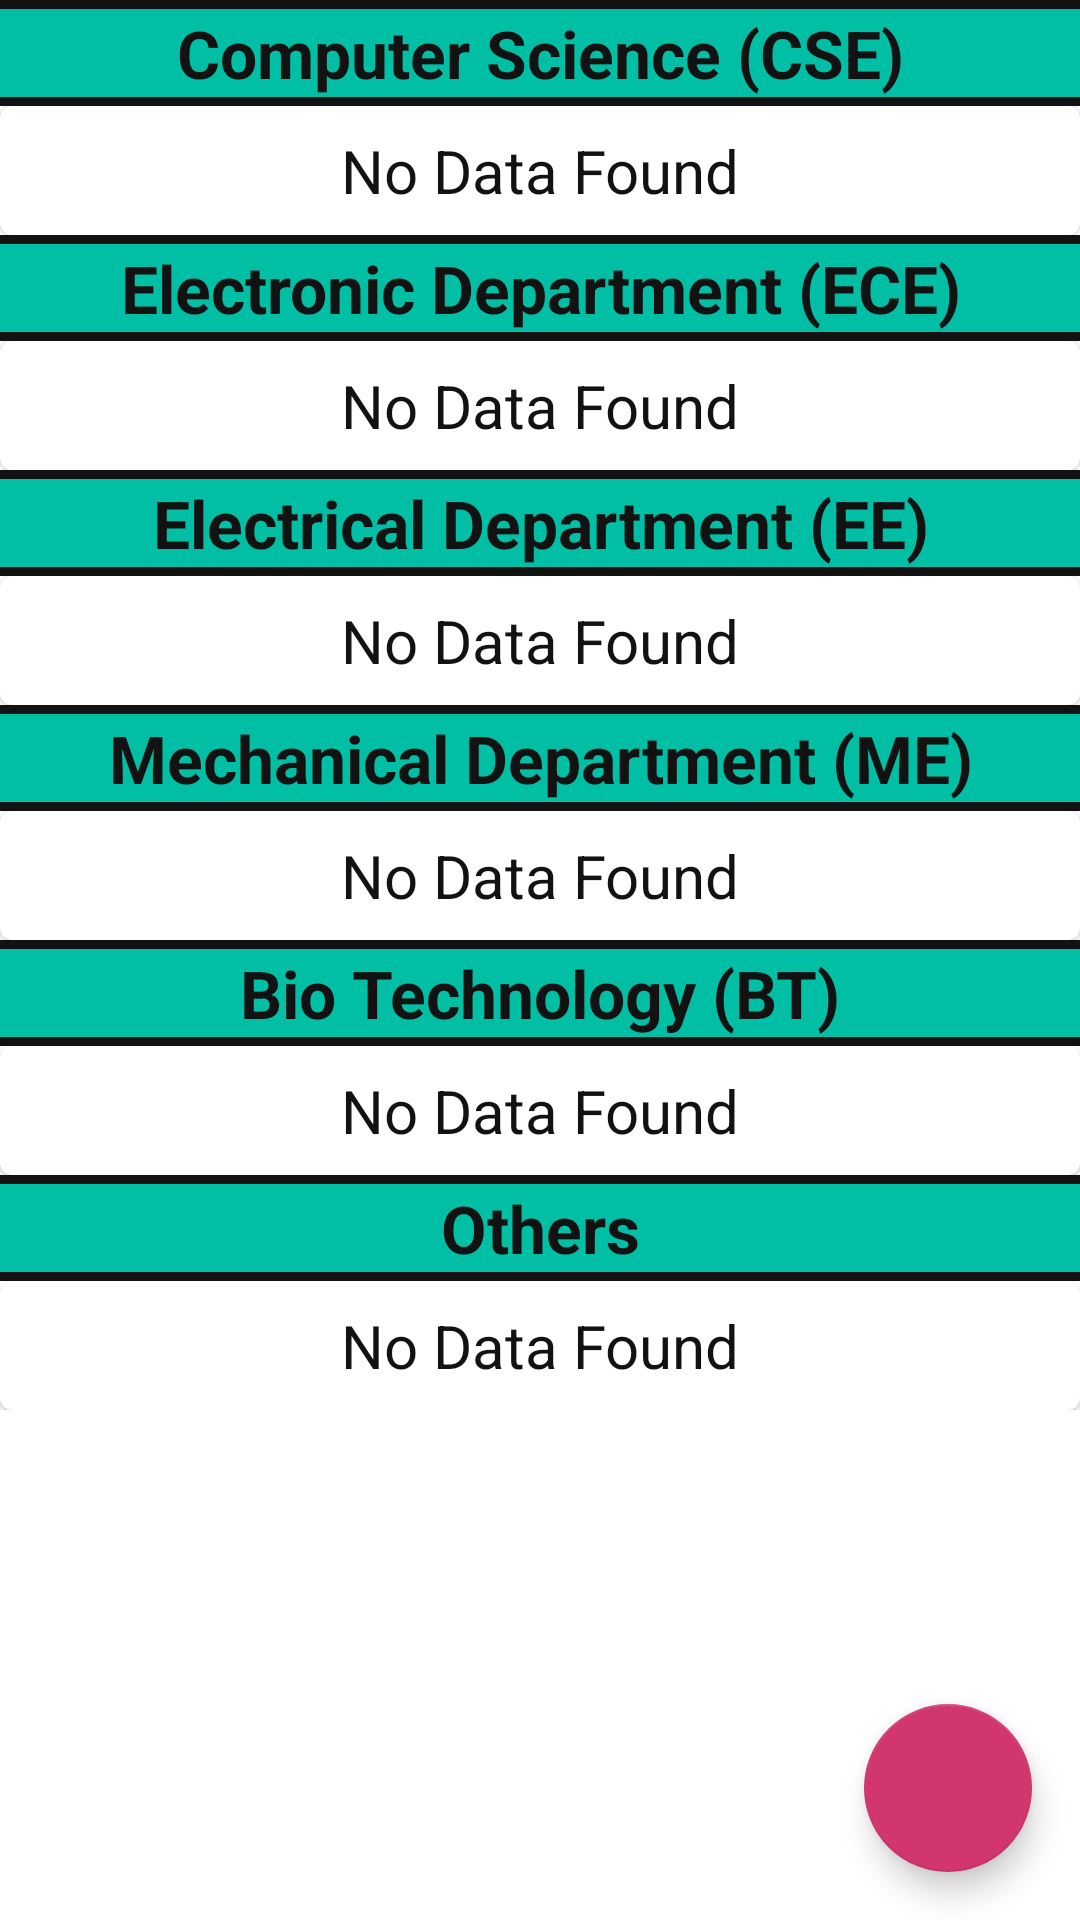

Reconstruct the res/layout file that produces this screen, plus the resources it refers to.
<!-- AndroidManifest.xml: application theme Theme.AdminCollegeApp -->
<!-- res/layout/activity_update_faculty.xml -->
<?xml version="1.0" encoding="utf-8"?>
<androidx.coordinatorlayout.widget.CoordinatorLayout xmlns:android="http://schemas.android.com/apk/res/android"
    xmlns:app="http://schemas.android.com/apk/res-auto"
    xmlns:tools="http://schemas.android.com/tools"
    android:layout_width="match_parent"
    android:layout_height="match_parent"
    tools:context=".faculty.UpdateFacultyActivity_And_Faculty_Database">

    <com.google.android.material.floatingactionbutton.FloatingActionButton
        android:id="@+id/fab"
        style="@style/Widget.Design.FloatingActionButton"
        android:layout_width="wrap_content"
        android:layout_height="wrap_content"
        android:layout_gravity="bottom|right"
        android:layout_margin="16dp"
        android:background="#F4EFEF"
        android:src="@drawable/ic_add"
        app:backgroundTint="#D1366F"
        android:elevation="3dp"
        app:fabSize="normal"
        >

    </com.google.android.material.floatingactionbutton.FloatingActionButton>

    <androidx.core.widget.NestedScrollView
        android:layout_width="match_parent"
        android:layout_height="match_parent"
                                            >



     <LinearLayout
         android:layout_width="match_parent"
         android:layout_height="match_parent"
         android:orientation="vertical">

         <View
             android:layout_width="match_parent"
             android:layout_height="3dp"
             android:background="@color/textColor"

             ></View>

         <TextView

             android:layout_width="match_parent"
             android:layout_height="wrap_content"
             android:text="Computer Science (CSE)"
             android:gravity="center"
             android:textStyle="bold"
             android:textSize="22sp"
             android:textColor="@color/textColor"
             android:background="@color/green1"

             ></TextView>

         <View
             android:layout_width="match_parent"
             android:layout_height="3dp"
             android:background="@color/textColor"

             ></View>

         <androidx.recyclerview.widget.RecyclerView
             android:layout_width="match_parent"
             android:layout_height="wrap_content"
             android:id="@+id/cseDept"
             android:nestedScrollingEnabled="false"
             android:visibility="gone"
             android:background="#c1c1c1"
             >
         </androidx.recyclerview.widget.RecyclerView>

             <LinearLayout
                 android:layout_width="match_parent"
                 android:layout_height="wrap_content"
                 android:orientation="vertical"
                 android:id="@+id/cseNoData"
                 >

                 <include layout="@layout/no_data_found"></include>

             </LinearLayout>

         <View
             android:layout_width="match_parent"
             android:layout_height="3dp"
             android:background="@color/textColor"

             ></View>

         <TextView

             android:layout_width="match_parent"
             android:layout_height="wrap_content"
             android:text="Electronic Department (ECE)"
             android:gravity="center"
             android:textStyle="bold"
             android:textSize="22sp"
             android:textColor="@color/textColor"
             android:background="@color/green1"
             ></TextView>

         <View
             android:layout_width="match_parent"
             android:layout_height="3dp"
             android:background="@color/textColor"

             ></View>

         <androidx.recyclerview.widget.RecyclerView
             android:layout_width="match_parent"
             android:layout_height="wrap_content"
             android:id="@+id/eceDept"
             android:nestedScrollingEnabled="false"
             android:visibility="gone"
             android:background="#c1c1c1"
             >
         </androidx.recyclerview.widget.RecyclerView>

             <LinearLayout
                 android:layout_width="match_parent"
                 android:layout_height="wrap_content"
                 android:orientation="vertical"
                 android:id="@+id/eceNoData"
                 >

                 <include layout="@layout/no_data_found"></include>

             </LinearLayout>

         <View
             android:layout_width="match_parent"
             android:layout_height="3dp"
             android:background="@color/textColor"

             ></View>

         <TextView
             android:background="@color/green1"

             android:layout_width="match_parent"
             android:layout_height="wrap_content"
             android:text="Electrical Department (EE)"
             android:gravity="center"
             android:textStyle="bold"
             android:textSize="22sp"
             android:textColor="@color/textColor"
             ></TextView>

         <View
             android:layout_width="match_parent"
             android:layout_height="3dp"
             android:background="@color/textColor"

             ></View>


         <androidx.recyclerview.widget.RecyclerView
             android:layout_width="match_parent"
             android:layout_height="wrap_content"
             android:id="@+id/eeDept"
             android:nestedScrollingEnabled="false"
             android:visibility="gone"
             android:background="#c1c1c1"
             >
         </androidx.recyclerview.widget.RecyclerView>

             <LinearLayout
                 android:layout_width="match_parent"
                 android:layout_height="wrap_content"
                 android:orientation="vertical"
                 android:id="@+id/eeNoData"
                 >

                 <include layout="@layout/no_data_found"></include>

             </LinearLayout>

         <View
             android:layout_width="match_parent"
             android:layout_height="3dp"
             android:background="@color/textColor"

             ></View>

         <TextView

             android:layout_width="match_parent"
             android:layout_height="wrap_content"
             android:text="Mechanical Department (ME)"
             android:gravity="center"
             android:textStyle="bold"
             android:textSize="22sp"
             android:textColor="@color/textColor"
             android:background="@color/green1"
             ></TextView>

         <View
             android:layout_width="match_parent"
             android:layout_height="3dp"
             android:background="@color/textColor"

             ></View>

         <androidx.recyclerview.widget.RecyclerView
             android:layout_width="match_parent"
             android:layout_height="wrap_content"
             android:id="@+id/meDept"
             android:nestedScrollingEnabled="false"
             android:visibility="gone"
             android:background="#c1c1c1"
             >
         </androidx.recyclerview.widget.RecyclerView>

             <LinearLayout
                 android:layout_width="match_parent"
                 android:layout_height="wrap_content"
                 android:orientation="vertical"
                 android:id="@+id/meNoData"
                 >

                 <include layout="@layout/no_data_found"></include>

             </LinearLayout>

         <View
             android:layout_width="match_parent"
             android:layout_height="3dp"
             android:background="@color/textColor"

             ></View>

         <TextView
             android:background="@color/green1"

             android:layout_width="match_parent"
             android:layout_height="wrap_content"
             android:text="Bio Technology (BT)"
             android:gravity="center"
             android:textStyle="bold"
             android:textSize="22sp"
             android:textColor="@color/textColor"
             ></TextView>
         <View
             android:layout_width="match_parent"
             android:layout_height="3dp"
             android:background="@color/textColor"

             ></View>


         <androidx.recyclerview.widget.RecyclerView
             android:layout_width="match_parent"
             android:layout_height="wrap_content"
             android:id="@+id/btDept"
             android:nestedScrollingEnabled="false"
             android:visibility="gone"
             android:background="#c1c1c1"
             >
         </androidx.recyclerview.widget.RecyclerView>

             <LinearLayout
                 android:layout_width="match_parent"
                 android:layout_height="wrap_content"
                 android:orientation="vertical"
                 android:id="@+id/btNoData"
                 >

                 <include layout="@layout/no_data_found"></include>

             </LinearLayout>

         <View
             android:layout_width="match_parent"
             android:layout_height="3dp"
             android:background="@color/textColor"

             ></View>

         <TextView

             android:layout_width="match_parent"
             android:layout_height="wrap_content"
             android:text="Others"
             android:gravity="center"
             android:textStyle="bold"
             android:textSize="22sp"
             android:textColor="@color/textColor"
             android:background="@color/green1"
             ></TextView>

         <View
             android:layout_width="match_parent"
             android:layout_height="3dp"
             android:background="@color/textColor"

             ></View>

         <androidx.recyclerview.widget.RecyclerView
             android:layout_width="match_parent"
             android:layout_height="wrap_content"
             android:id="@+id/othersDept"
             android:nestedScrollingEnabled="false"
             android:visibility="gone"
             android:background="#c1c1c1"
             >
         </androidx.recyclerview.widget.RecyclerView>

             <LinearLayout
                 android:layout_width="match_parent"
                 android:layout_height="wrap_content"
                 android:orientation="vertical"
                 android:id="@+id/othersNoData"
                 >

                 <include layout="@layout/no_data_found"></include>

             </LinearLayout>








     </LinearLayout>

    </androidx.core.widget.NestedScrollView>




</androidx.coordinatorlayout.widget.CoordinatorLayout>
<!-- res/layout/no_data_found.xml (included above) -->
<?xml version="1.0" encoding="utf-8"?>
<com.google.android.material.card.MaterialCardView xmlns:android="http://schemas.android.com/apk/res/android"
    android:layout_width="match_parent"
    android:layout_height="wrap_content"
    android:id="@+id/noDataFound"
    >

    <TextView
        android:layout_width="match_parent"
        android:layout_height="match_parent"
        android:layout_margin="8dp"
        android:gravity="center"
        android:text="No Data Found"
        android:textColor="@color/textColor"
        android:textSize="20sp">



    </TextView>

</com.google.android.material.card.MaterialCardView>
<!-- resources referenced by this layout -->
<resources>
  <color name="green1">#00bfa5</color>
  <color name="textColor">#121212</color>
  <style name="Theme.AdminCollegeApp" parent="Theme.MaterialComponents.DayNight.DarkActionBar">
          
          <item name="colorPrimary">@color/purple_500</item>
          <item name="colorPrimaryVariant">@color/purple_700</item>
          <item name="colorOnPrimary">@color/white</item>
          
          <item name="colorSecondary">@color/teal_200</item>
          <item name="colorSecondaryVariant">@color/teal_700</item>
          <item name="colorOnSecondary">@color/black</item>
          
          <item name="android:statusBarColor" tools:targetApi="l">?attr/colorPrimaryVariant</item>
          
      </style>
  <color name="purple_500">#FF6200EE</color>
  <color name="purple_700">#FF3700B3</color>
  <color name="white">#FFFFFFFF</color>
  <color name="teal_200">#FF03DAC5</color>
  <color name="teal_700">#FF018786</color>
  <color name="black">#FF000000</color>
</resources>
